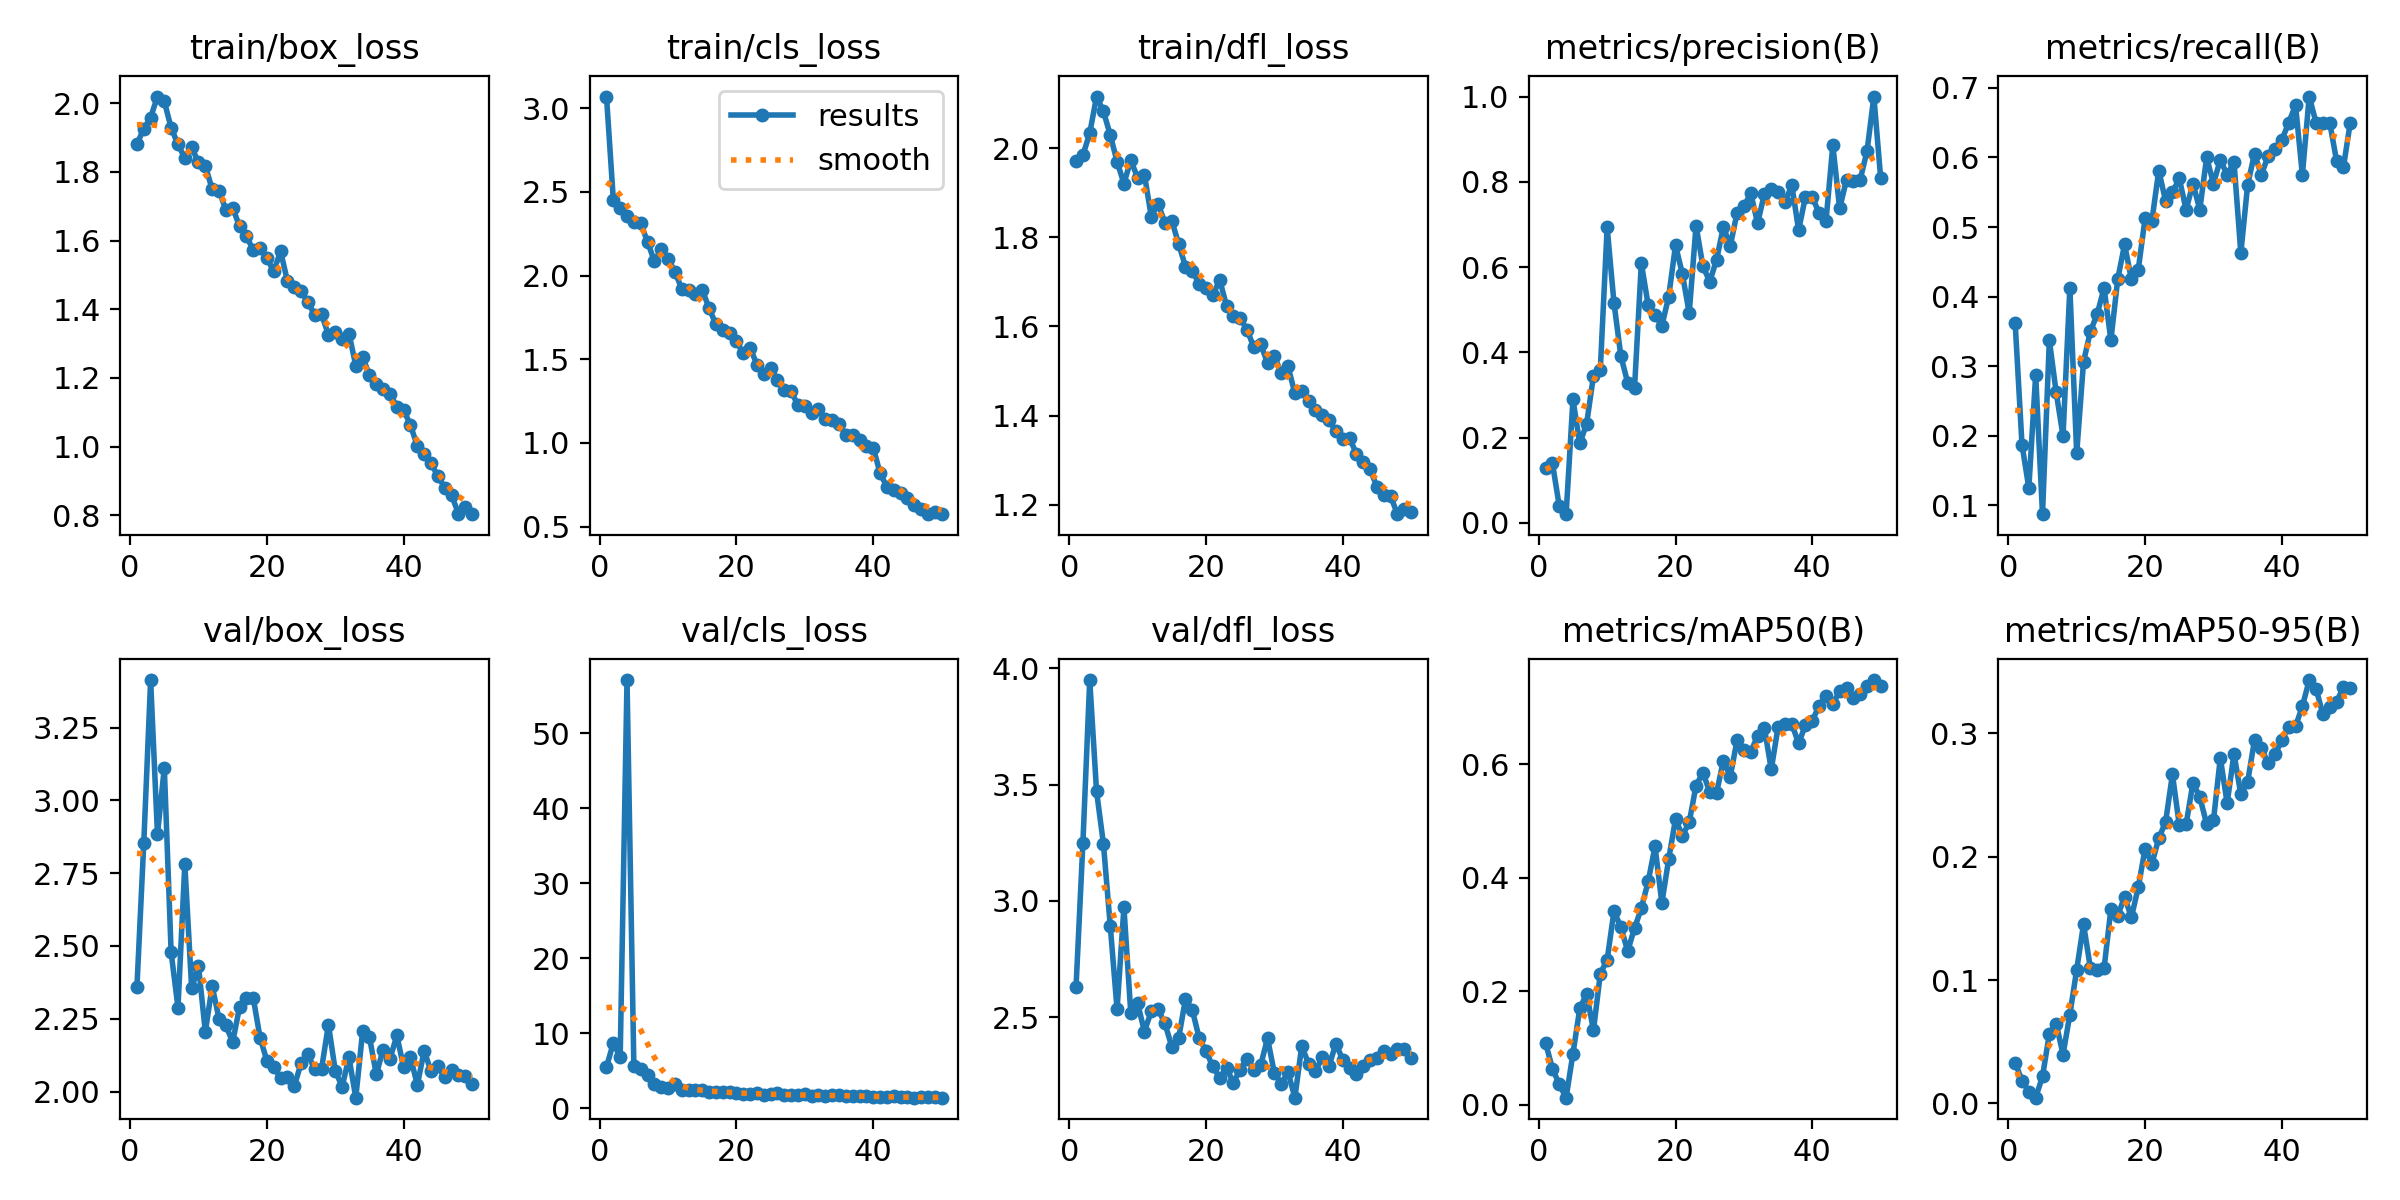

The table this chart was drawn from, first rows:
epoch, time, train/box_loss, train/cls_loss, train/dfl_loss, metrics/precision(B), metrics/recall(B), metrics/mAP50(B), metrics/mAP50-95(B), val/box_loss, val/cls_loss, val/dfl_loss, lr/pg0, lr/pg1, lr/pg2
1, 402.6, 1.881, 3.069, 1.971, 0.13, 0.3625, 0.1086, 0.03297, 2.361, 5.531, 2.631, 0.0004644, 0.0004644, 0.0004644
2, 814.5, 1.925, 2.451, 1.984, 0.14, 0.1875, 0.06363, 0.01851, 2.854, 8.734, 3.248, 0.0009221, 0.0009221, 0.0009221
3, 1228, 1.958, 2.405, 2.033, 0.03928, 0.125, 0.03584, 0.00961, 3.414, 6.817, 3.95, 0.001361, 0.001361, 0.001361
4, 1697, 2.019, 2.354, 2.116, 0.02061, 0.2875, 0.01233, 0.00465, 2.884, 57.1, 3.471, 0.001344, 0.001344, 0.001344
5, 2131, 2.005, 2.319, 2.083, 0.2897, 0.0875, 0.09011, 0.02183, 3.112, 5.673, 3.246, 0.001316, 0.001316, 0.001316
6, 2539, 1.928, 2.311, 2.03, 0.1864, 0.3375, 0.1695, 0.05629, 2.478, 5.32, 2.893, 0.001288, 0.001288, 0.001288
7, 2953, 1.88, 2.201, 1.97, 0.2327, 0.2625, 0.1954, 0.06473, 2.289, 4.47, 2.533, 0.001259, 0.001259, 0.001259
8, 3362, 1.84, 2.086, 1.92, 0.3449, 0.2, 0.1312, 0.03963, 2.781, 3.192, 2.972, 0.001231, 0.001231, 0.001231
9, 3765, 1.871, 2.157, 1.973, 0.3597, 0.4125, 0.2306, 0.07206, 2.355, 2.822, 2.519, 0.001203, 0.001203, 0.001203
10, 4172, 1.827, 2.101, 1.934, 0.6931, 0.175, 0.2554, 0.1084, 2.431, 2.786, 2.56, 0.001174, 0.001174, 0.001174
11, 4579, 1.817, 2.023, 1.94, 0.516, 0.3065, 0.3408, 0.1452, 2.205, 3.236, 2.438, 0.001146, 0.001146, 0.001146
12, 4978, 1.75, 1.921, 1.846, 0.392, 0.35, 0.3132, 0.1099, 2.362, 2.396, 2.526, 0.001118, 0.001118, 0.001118
13, 5367, 1.744, 1.914, 1.875, 0.329, 0.375, 0.2708, 0.108, 2.25, 2.397, 2.534, 0.001089, 0.001089, 0.001089
14, 5899, 1.69, 1.892, 1.832, 0.3154, 0.4125, 0.3108, 0.1095, 2.227, 2.448, 2.473, 0.001061, 0.001061, 0.001061
15, 6319, 1.696, 1.913, 1.837, 0.6088, 0.3375, 0.3462, 0.1574, 2.17, 2.464, 2.373, 0.001033, 0.001033, 0.001033
16, 6734, 1.641, 1.806, 1.785, 0.5109, 0.425, 0.3932, 0.1521, 2.29, 2.222, 2.409, 0.001005, 0.001005, 0.001005
17, 7131, 1.612, 1.708, 1.734, 0.4883, 0.475, 0.455, 0.1675, 2.323, 2.224, 2.578, 0.0009763, 0.0009763, 0.0009763
18, 7540, 1.573, 1.676, 1.724, 0.462, 0.425, 0.3557, 0.1508, 2.322, 2.231, 2.531, 0.000948, 0.000948, 0.000948
19, 7954, 1.579, 1.659, 1.696, 0.531, 0.4388, 0.4326, 0.1751, 2.185, 2.2, 2.411, 0.0009197, 0.0009197, 0.0009197
20, 8365, 1.549, 1.606, 1.686, 0.6513, 0.5125, 0.5035, 0.2064, 2.106, 1.996, 2.354, 0.0008914, 0.0008914, 0.0008914
21, 8768, 1.51, 1.535, 1.67, 0.5842, 0.5093, 0.4739, 0.1944, 2.085, 1.958, 2.288, 0.0008631, 0.0008631, 0.0008631
22, 9196, 1.569, 1.568, 1.704, 0.492, 0.5811, 0.4974, 0.2149, 2.046, 1.925, 2.24, 0.0008348, 0.0008348, 0.0008348
23, 9625, 1.483, 1.468, 1.647, 0.6971, 0.5375, 0.5623, 0.2282, 2.05, 2, 2.281, 0.0008065, 0.0008065, 0.0008065
24, 10004, 1.464, 1.413, 1.624, 0.6026, 0.55, 0.585, 0.2667, 2.018, 1.811, 2.219, 0.0007782, 0.0007782, 0.0007782
25, 10388, 1.453, 1.448, 1.618, 0.5656, 0.5698, 0.5513, 0.2257, 2.097, 1.944, 2.275, 0.0007499, 0.0007499, 0.0007499
26, 10768, 1.421, 1.378, 1.593, 0.6175, 0.5247, 0.5498, 0.2263, 2.128, 2.031, 2.322, 0.0007216, 0.0007216, 0.0007216
27, 11172, 1.383, 1.319, 1.553, 0.6946, 0.5625, 0.6061, 0.2599, 2.076, 1.768, 2.274, 0.0006934, 0.0006934, 0.0006934
28, 11579, 1.386, 1.309, 1.56, 0.6492, 0.525, 0.578, 0.2483, 2.079, 1.784, 2.294, 0.0006651, 0.0006651, 0.0006651
29, 11983, 1.325, 1.224, 1.518, 0.7279, 0.6, 0.6426, 0.2266, 2.23, 1.759, 2.409, 0.0006368, 0.0006368, 0.0006368
30, 12396, 1.334, 1.219, 1.533, 0.7423, 0.5625, 0.6244, 0.2294, 2.072, 1.868, 2.259, 0.0006085, 0.0006085, 0.0006085
31, 12812, 1.314, 1.178, 1.496, 0.7732, 0.5967, 0.6219, 0.2801, 2.016, 1.638, 2.214, 0.0005802, 0.0005802, 0.0005802
32, 13213, 1.329, 1.201, 1.51, 0.7026, 0.575, 0.6496, 0.2433, 2.117, 1.735, 2.264, 0.0005519, 0.0005519, 0.0005519
33, 13598, 1.236, 1.146, 1.45, 0.7724, 0.5939, 0.6631, 0.2833, 1.979, 1.701, 2.154, 0.0005236, 0.0005236, 0.0005236
34, 14074, 1.262, 1.14, 1.456, 0.7828, 0.4625, 0.5909, 0.2505, 2.207, 1.858, 2.376, 0.0004953, 0.0004953, 0.0004953
35, 14515, 1.208, 1.111, 1.434, 0.7754, 0.5609, 0.6659, 0.2606, 2.187, 1.793, 2.3, 0.000467, 0.000467, 0.000467
36, 14930, 1.184, 1.05, 1.413, 0.7516, 0.6053, 0.6702, 0.2946, 2.059, 1.659, 2.267, 0.0004387, 0.0004387, 0.0004387
37, 15316, 1.169, 1.047, 1.401, 0.7924, 0.575, 0.6709, 0.288, 2.144, 1.607, 2.328, 0.0004104, 0.0004104, 0.0004104
38, 15740, 1.154, 1.018, 1.39, 0.6866, 0.6025, 0.6365, 0.2757, 2.112, 1.691, 2.291, 0.0003821, 0.0003821, 0.0003821
39, 16148, 1.116, 0.982, 1.364, 0.7656, 0.6124, 0.6691, 0.2829, 2.193, 1.658, 2.386, 0.0003538, 0.0003538, 0.0003538
40, 16573, 1.107, 0.9728, 1.348, 0.7639, 0.625, 0.6767, 0.2943, 2.083, 1.549, 2.316, 0.0003255, 0.0003255, 0.0003255
41, 17011, 1.063, 0.8201, 1.349, 0.7265, 0.65, 0.703, 0.3054, 2.118, 1.486, 2.283, 0.0002972, 0.0002972, 0.0002972
42, 17453, 1.002, 0.7374, 1.314, 0.708, 0.675, 0.7207, 0.3058, 2.022, 1.591, 2.254, 0.0002689, 0.0002689, 0.0002689
43, 17900, 0.9792, 0.7207, 1.296, 0.8857, 0.575, 0.7061, 0.3218, 2.14, 1.607, 2.289, 0.0002406, 0.0002406, 0.0002406
44, 18351, 0.9515, 0.7032, 1.279, 0.7376, 0.6875, 0.7285, 0.3432, 2.069, 1.506, 2.314, 0.0002123, 0.0002123, 0.0002123
45, 18785, 0.9145, 0.6717, 1.24, 0.8051, 0.65, 0.7348, 0.3362, 2.087, 1.49, 2.327, 0.0001841, 0.0001841, 0.0001841
46, 19229, 0.8806, 0.6295, 1.222, 0.8018, 0.65, 0.7174, 0.3153, 2.048, 1.453, 2.355, 0.0001558, 0.0001558, 0.0001558
47, 19675, 0.8597, 0.6083, 1.219, 0.8051, 0.65, 0.7244, 0.3214, 2.072, 1.511, 2.344, 0.0001275, 0.0001275, 0.0001275
48, 20110, 0.8056, 0.5746, 1.179, 0.8718, 0.5952, 0.7384, 0.3255, 2.057, 1.466, 2.365, 9.91726e-05, 9.91726e-05, 9.91726e-05
49, 20528, 0.8235, 0.5882, 1.19, 1, 0.5858, 0.7482, 0.3374, 2.052, 1.465, 2.363, 7.08784e-05, 7.08784e-05, 7.08784e-05
50, 20920, 0.8036, 0.5786, 1.184, 0.808, 0.65, 0.7376, 0.3367, 2.024, 1.435, 2.326, 4.25842e-05, 4.25842e-05, 4.25842e-05
